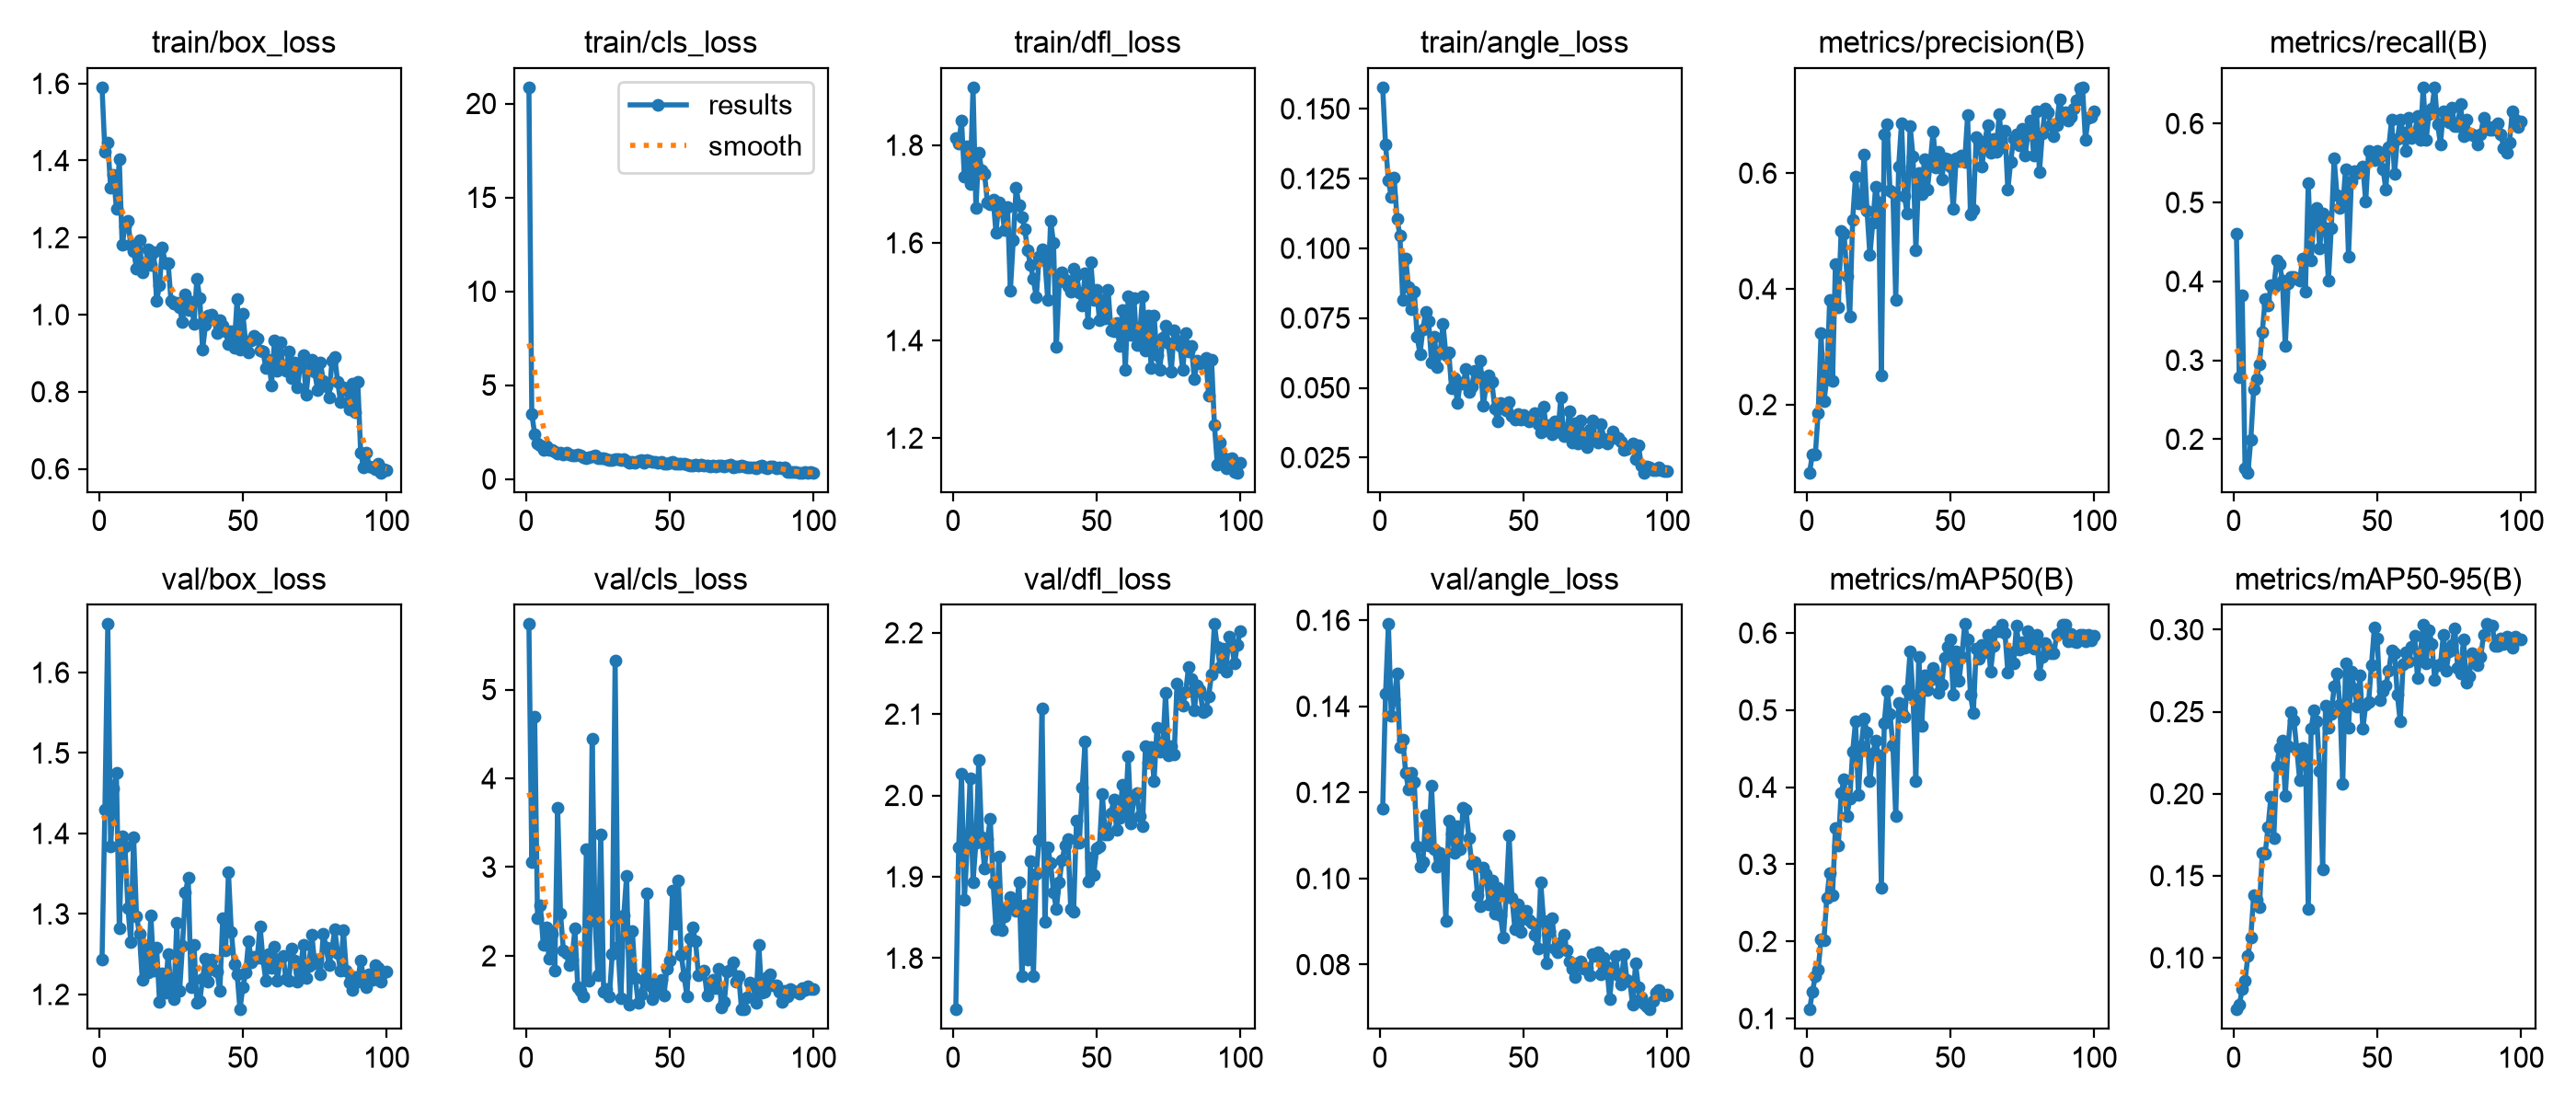

Source data for this figure (header and first rows):
epoch, time, train/box_loss, train/cls_loss, train/dfl_loss, train/angle_loss, metrics/precision(B), metrics/recall(B), metrics/mAP50(B), metrics/mAP50-95(B), val/box_loss, val/cls_loss, val/dfl_loss, val/angle_loss, lr/pg0, lr/pg1, lr/pg2
1, 156.5, 1.59, 20.86, 1.814, 0.1577, 0.08256, 0.46, 0.1118, 0.06849, 1.243, 5.738, 1.737, 0.1162, 0.0006645, 0.0006645, 0.0006645
2, 255.4, 1.423, 3.468, 1.804, 0.1372, 0.1146, 0.2791, 0.1345, 0.07121, 1.43, 3.054, 1.936, 0.1429, 0.001318, 0.001318, 0.001318
3, 351.2, 1.447, 2.402, 1.85, 0.1242, 0.1131, 0.3824, 0.1548, 0.08072, 1.66, 4.694, 2.026, 0.1591, 0.001958, 0.001958, 0.001958
4, 447.9, 1.329, 1.898, 1.735, 0.1184, 0.1855, 0.1628, 0.1636, 0.08589, 1.383, 2.421, 1.872, 0.1378, 0.001941, 0.001941, 0.001941
5, 545.1, 1.364, 1.777, 1.798, 0.1253, 0.3234, 0.1576, 0.2031, 0.1013, 1.456, 2.565, 1.938, 0.1416, 0.001921, 0.001921, 0.001921
6, 639.9, 1.275, 1.547, 1.72, 0.1106, 0.2054, 0.199, 0.2011, 0.1124, 1.475, 2.121, 2.021, 0.1477, 0.001901, 0.001901, 0.001901
7, 733, 1.403, 1.727, 1.919, 0.1046, 0.2446, 0.2636, 0.2565, 0.1379, 1.283, 2.319, 1.894, 0.1306, 0.001881, 0.001881, 0.001881
8, 828.3, 1.18, 1.546, 1.672, 0.08134, 0.3805, 0.2765, 0.2889, 0.1356, 1.396, 1.967, 1.942, 0.1323, 0.001861, 0.001861, 0.001861
9, 924.2, 1.228, 1.547, 1.785, 0.09647, 0.2407, 0.2946, 0.2604, 0.1309, 1.383, 2.248, 2.044, 0.1246, 0.001842, 0.001842, 0.001842
10, 1019, 1.243, 1.462, 1.749, 0.08614, 0.4422, 0.3359, 0.3474, 0.1637, 1.308, 1.834, 1.949, 0.1207, 0.001822, 0.001822, 0.001822
11, 1114, 1.181, 1.38, 1.742, 0.0782, 0.3689, 0.3773, 0.3239, 0.1635, 1.265, 3.673, 1.911, 0.1246, 0.001802, 0.001802, 0.001802
12, 1210, 1.164, 1.42, 1.683, 0.08462, 0.5009, 0.3695, 0.3926, 0.1796, 1.395, 2.477, 1.946, 0.1223, 0.001782, 0.001782, 0.001782
13, 1307, 1.121, 1.319, 1.679, 0.06829, 0.496, 0.3953, 0.4103, 0.1983, 1.298, 2.065, 1.971, 0.1074, 0.001762, 0.001762, 0.001762
14, 1405, 1.193, 1.428, 1.689, 0.06208, 0.4229, 0.3928, 0.3623, 0.1728, 1.275, 2.029, 1.892, 0.1029, 0.001743, 0.001743, 0.001743
15, 1507, 1.111, 1.33, 1.621, 0.07108, 0.3525, 0.4264, 0.3853, 0.2167, 1.219, 1.894, 1.835, 0.1039, 0.001723, 0.001723, 0.001723
16, 1603, 1.128, 1.247, 1.684, 0.07729, 0.5192, 0.4214, 0.4457, 0.2281, 1.26, 1.959, 1.925, 0.1148, 0.001703, 0.001703, 0.001703
17, 1698, 1.171, 1.239, 1.667, 0.07381, 0.5944, 0.4014, 0.4855, 0.2325, 1.227, 2.307, 1.835, 0.1076, 0.001683, 0.001683, 0.001683
18, 1792, 1.13, 1.302, 1.627, 0.05921, 0.5479, 0.3178, 0.3905, 0.1987, 1.298, 1.647, 1.852, 0.1215, 0.001663, 0.001663, 0.001663
19, 1886, 1.163, 1.254, 1.673, 0.06845, 0.5479, 0.3979, 0.4536, 0.2291, 1.229, 1.608, 1.863, 0.1069, 0.001644, 0.001644, 0.001644
20, 1984, 1.035, 1.144, 1.502, 0.05755, 0.6317, 0.4057, 0.4892, 0.2497, 1.258, 1.545, 1.875, 0.1027, 0.001624, 0.001624, 0.001624
21, 2080, 1.076, 1.114, 1.606, 0.06256, 0.5348, 0.4057, 0.4706, 0.2447, 1.191, 3.2, 1.868, 0.1059, 0.001604, 0.001604, 0.001604
22, 2175, 1.174, 1.149, 1.713, 0.07296, 0.4582, 0.4031, 0.4081, 0.2273, 1.226, 1.72, 1.858, 0.1053, 0.001584, 0.001584, 0.001584
23, 2268, 1.134, 1.207, 1.677, 0.06185, 0.5137, 0.4005, 0.4437, 0.2083, 1.203, 4.448, 1.893, 0.0901, 0.001564, 0.001564, 0.001564
24, 2365, 1.135, 1.256, 1.653, 0.06262, 0.5761, 0.4289, 0.4604, 0.2277, 1.25, 2.395, 1.778, 0.1134, 0.001545, 0.001545, 0.001545
25, 2460, 1.037, 1.1, 1.629, 0.04978, 0.5494, 0.3875, 0.4408, 0.2253, 1.207, 1.786, 1.865, 0.1104, 0.001525, 0.001525, 0.001525
26, 2555, 1.03, 1.116, 1.584, 0.05348, 0.2509, 0.5245, 0.2691, 0.1298, 1.194, 3.367, 1.799, 0.106, 0.001505, 0.001505, 0.001505
27, 2651, 1.032, 1.127, 1.555, 0.0445, 0.6663, 0.4264, 0.4833, 0.2398, 1.289, 1.595, 1.92, 0.1123, 0.001485, 0.001485, 0.001485
28, 2747, 1.019, 1.069, 1.526, 0.05167, 0.6841, 0.4832, 0.5251, 0.2508, 1.204, 1.629, 1.778, 0.1068, 0.001465, 0.001465, 0.001465
29, 2848, 0.9798, 1.006, 1.488, 0.05133, 0.5696, 0.4935, 0.4954, 0.2441, 1.26, 1.54, 1.903, 0.1165, 0.001446, 0.001446, 0.001446
30, 2942, 1.053, 1.033, 1.571, 0.05679, 0.5668, 0.4419, 0.4543, 0.2137, 1.326, 2.018, 1.945, 0.1159, 0.001426, 0.001426, 0.001426
31, 3034, 1.011, 1.071, 1.586, 0.04841, 0.3815, 0.4858, 0.3622, 0.1539, 1.345, 5.326, 2.107, 0.1095, 0.001406, 0.001406, 0.001406
32, 3127, 1.034, 1.054, 1.564, 0.0506, 0.6109, 0.4677, 0.5091, 0.2538, 1.209, 2.103, 1.845, 0.1034, 0.001386, 0.001386, 0.001386
33, 3222, 0.9768, 1.003, 1.484, 0.05599, 0.6866, 0.4005, 0.4969, 0.24, 1.262, 1.523, 1.936, 0.1038, 0.001366, 0.001366, 0.001366
34, 3316, 1.093, 1.047, 1.645, 0.05523, 0.56, 0.467, 0.4909, 0.2487, 1.19, 2.452, 1.917, 0.09617, 0.001347, 0.001347, 0.001347
35, 3415, 1.043, 0.9846, 1.6, 0.05969, 0.5296, 0.5556, 0.526, 0.2652, 1.192, 2.903, 1.881, 0.09357, 0.001327, 0.001327, 0.001327
36, 3513, 0.9088, 0.871, 1.387, 0.04344, 0.6815, 0.509, 0.576, 0.2732, 1.219, 1.45, 1.861, 0.1024, 0.001307, 0.001307, 0.001307
37, 3614, 0.9728, 0.9263, 1.521, 0.05071, 0.6294, 0.4935, 0.5187, 0.2542, 1.245, 2.28, 1.894, 0.1009, 0.001287, 0.001287, 0.001287
38, 3710, 0.998, 0.876, 1.539, 0.05449, 0.4664, 0.4961, 0.4082, 0.2058, 1.216, 1.756, 1.921, 0.09405, 0.001267, 0.001267, 0.001267
39, 3803, 1.001, 0.9585, 1.525, 0.05219, 0.601, 0.5426, 0.5687, 0.2793, 1.243, 1.476, 1.938, 0.09959, 0.001248, 0.001248, 0.001248
40, 3897, 0.9879, 1.02, 1.511, 0.04253, 0.5641, 0.4315, 0.479, 0.2403, 1.231, 1.569, 1.946, 0.09181, 0.001228, 0.001228, 0.001228
41, 3989, 0.9532, 0.8812, 1.5, 0.03784, 0.6247, 0.5271, 0.5449, 0.2747, 1.228, 1.728, 1.86, 0.0978, 0.001208, 0.001208, 0.001208
42, 4082, 0.9864, 0.9901, 1.547, 0.04466, 0.5714, 0.5401, 0.5256, 0.2637, 1.204, 2.703, 1.858, 0.0914, 0.001188, 0.001188, 0.001188
43, 4177, 0.9712, 0.9438, 1.535, 0.04246, 0.6179, 0.5375, 0.5398, 0.2529, 1.294, 1.669, 1.969, 0.08633, 0.001168, 0.001168, 0.001168
44, 4269, 0.9562, 0.903, 1.499, 0.04203, 0.6724, 0.5409, 0.5547, 0.272, 1.255, 1.511, 1.942, 0.09622, 0.001149, 0.001149, 0.001149
45, 4361, 0.9248, 0.9184, 1.472, 0.04496, 0.6095, 0.5452, 0.5462, 0.2396, 1.351, 1.702, 2.01, 0.11, 0.001129, 0.001129, 0.001129
46, 4455, 0.9571, 0.8619, 1.537, 0.03998, 0.6366, 0.5013, 0.5226, 0.2543, 1.278, 1.602, 2.066, 0.09556, 0.001109, 0.001109, 0.001109
47, 4547, 0.9144, 0.8903, 1.436, 0.0386, 0.5898, 0.5659, 0.5332, 0.256, 1.238, 1.728, 1.894, 0.08831, 0.001089, 0.001089, 0.001089
48, 4638, 1.04, 0.8402, 1.56, 0.04059, 0.6254, 0.5608, 0.5678, 0.2786, 1.225, 1.553, 1.924, 0.09407, 0.001069, 0.001069, 0.001069
49, 4731, 0.9098, 0.8089, 1.483, 0.03875, 0.624, 0.5532, 0.5818, 0.3012, 1.181, 1.85, 1.902, 0.08758, 0.00105, 0.00105, 0.00105
50, 4825, 1.002, 0.8714, 1.505, 0.04037, 0.6121, 0.5659, 0.5917, 0.2945, 1.209, 1.944, 1.935, 0.09076, 0.00103, 0.00103, 0.00103
51, 4917, 0.9271, 0.906, 1.441, 0.03863, 0.5376, 0.5581, 0.5198, 0.2571, 1.227, 2.739, 1.937, 0.09253, 0.00101, 0.00101, 0.00101
52, 5009, 0.9033, 0.8304, 1.483, 0.03792, 0.6249, 0.5424, 0.5759, 0.2629, 1.266, 2.359, 2.001, 0.09032, 0.0009902, 0.0009902, 0.0009902
53, 5101, 0.9344, 0.8126, 1.445, 0.03973, 0.6205, 0.5168, 0.5379, 0.266, 1.24, 2.852, 1.952, 0.08979, 0.0009704, 0.0009704, 0.0009704
54, 5195, 0.9448, 0.7948, 1.505, 0.04092, 0.6311, 0.5702, 0.5695, 0.2748, 1.247, 2.014, 1.952, 0.08698, 0.0009506, 0.0009506, 0.0009506
55, 5290, 0.9376, 0.8086, 1.42, 0.03705, 0.6199, 0.6047, 0.6115, 0.2873, 1.245, 1.769, 1.978, 0.08369, 0.0009308, 0.0009308, 0.0009308
56, 5383, 0.907, 0.7898, 1.42, 0.03403, 0.6997, 0.5358, 0.5914, 0.2858, 1.285, 1.547, 1.995, 0.0992, 0.000911, 0.000911, 0.000911
57, 5476, 0.9052, 0.7119, 1.436, 0.04331, 0.5289, 0.5803, 0.5196, 0.2602, 1.244, 2.192, 1.957, 0.09024, 0.0008912, 0.0008912, 0.0008912
58, 5569, 0.8618, 0.7418, 1.389, 0.03506, 0.5369, 0.6047, 0.4961, 0.244, 1.217, 2.317, 1.972, 0.08025, 0.0008714, 0.0008714, 0.0008714
59, 5663, 0.883, 0.7524, 1.462, 0.03662, 0.663, 0.5891, 0.5794, 0.2788, 1.25, 2.162, 2.014, 0.08778, 0.0008516, 0.0008516, 0.0008516
60, 5756, 0.8174, 0.7205, 1.34, 0.03344, 0.6546, 0.5659, 0.5669, 0.2864, 1.233, 1.781, 1.977, 0.09073, 0.0008318, 0.0008318, 0.0008318
... 40 more rows
